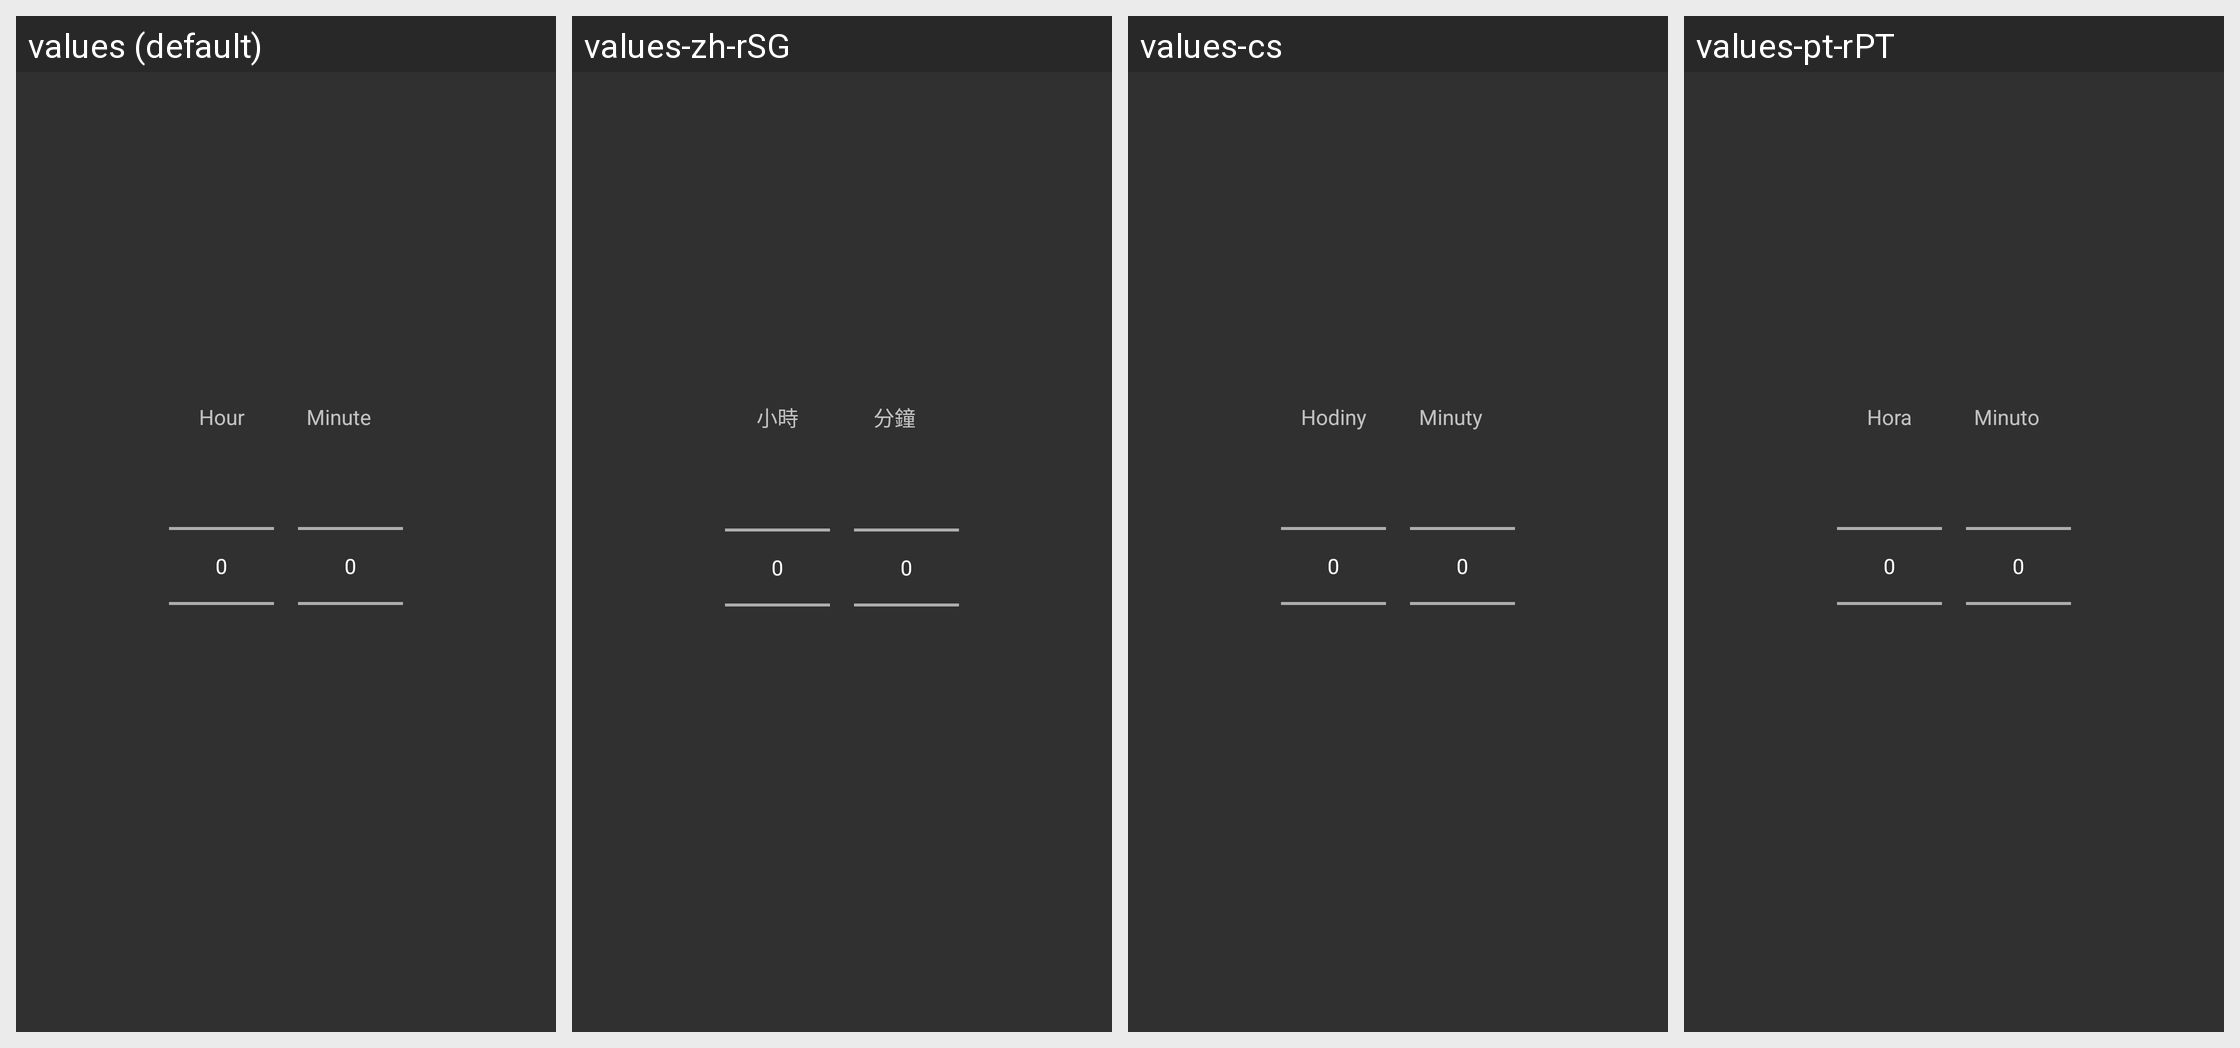

Locale-by-locale string values for the Android screen shown in this grid:
Android screen res/layout/relative_time_picker.xml rendered under 4 locales, left to right: values (default), values-zh-rSG, values-cs, values-pt-rPT. Device: Nexus 5 (rendered at 1080×1920; each locale shown at half size, 540×960, under a caption strip naming it); theme AppTheme.
Other locales in the repository, not shown: values-ban-rID, values-es-rCO, values-es-rES, values-mk-rMK, values-nl-rNL, values-pl-rPL, values-ro-rRO, values-zh-rCN, values-zh-rHK, values-zh-rTW.
Strings drawn on this screen, with the default value and each locale's value (text and hints the layout hard-codes, and strings that could not be matched under every locale, appear in the picture but are not listed):

relative_time_picker_label_hour
  values: Hour
  values-zh-rSG: 小時
  values-cs: Hodiny
  values-pt-rPT: Hora

relative_time_picker_label_minute
  values: Minute
  values-zh-rSG: 分鐘
  values-cs: Minuty
  values-pt-rPT: Minuto
